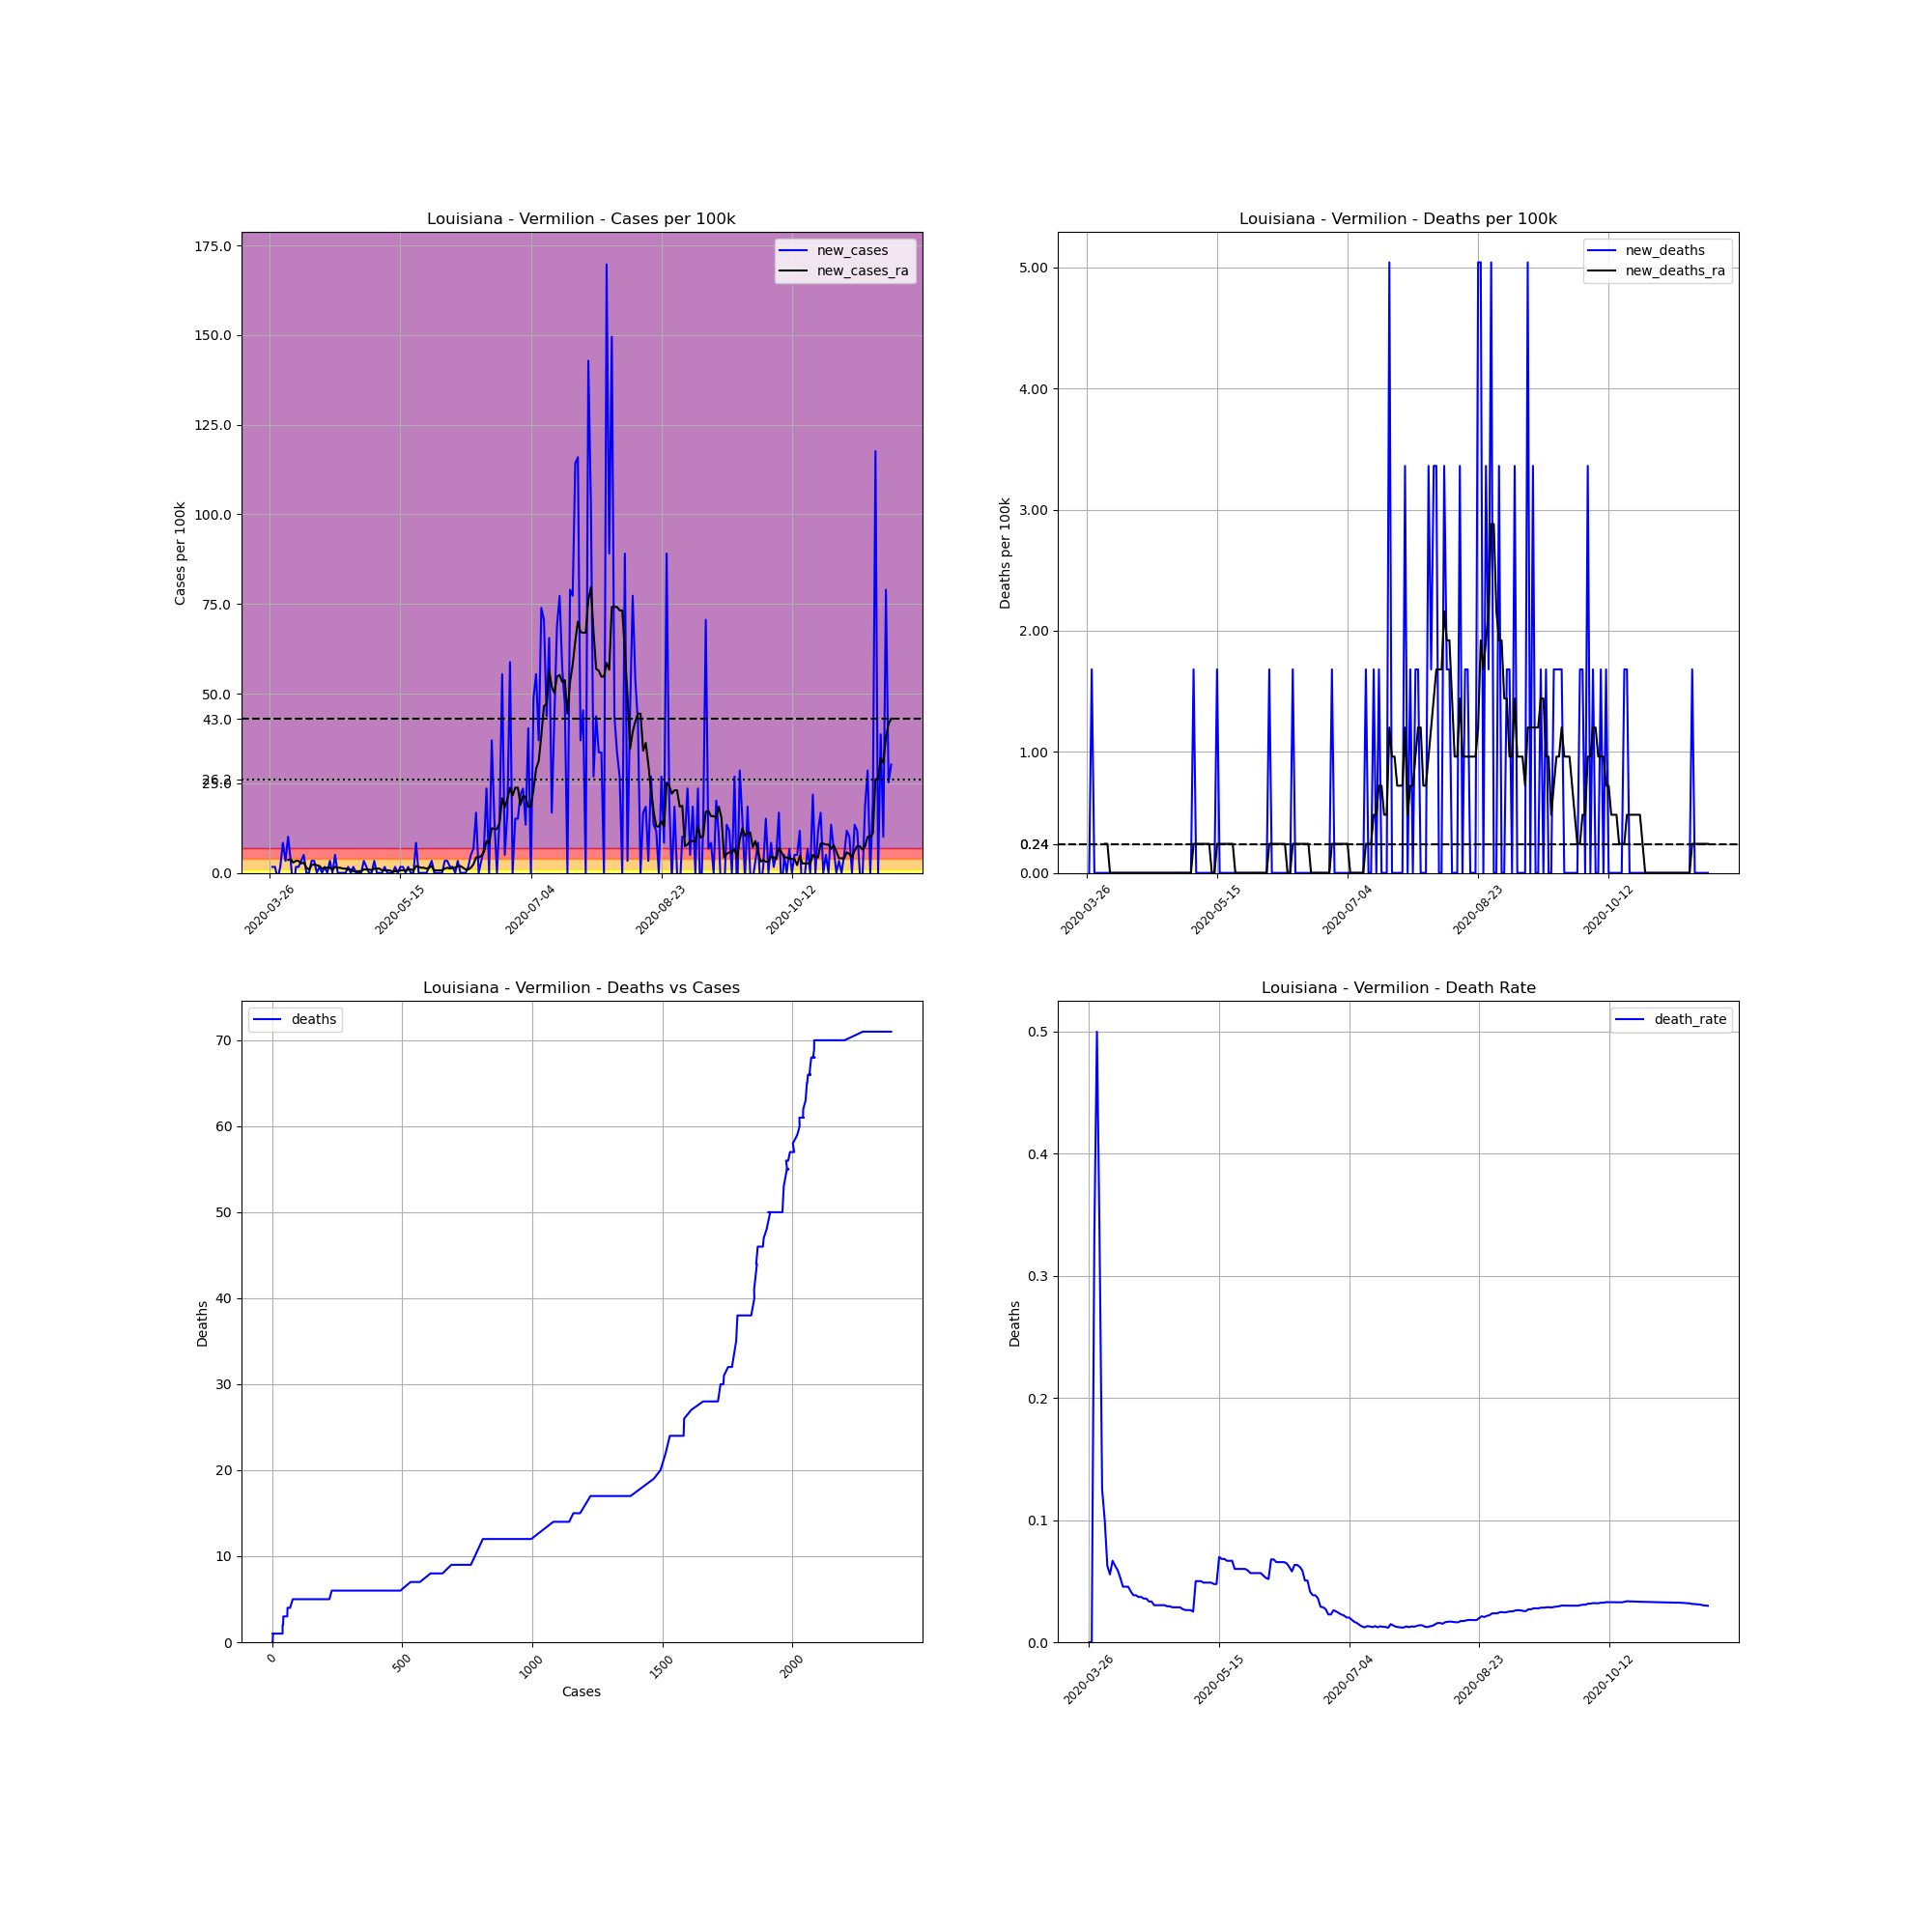

The file beside this chart, header and first rows:
, date, county, state, fips, cases, deaths, COUNTY, STNAME, CTYNAME, POPESTIMATE2019, cases_per_100k, deaths_per_100k, death_rate, new_cases, new_deaths, new_cases_ra, new_deaths_ra
383315, 2020-03-26, Vermilion, Louisiana, 22113, 1, 0, 113, Louisiana, Vermilion, 59511, 1.68, 0.0, 0.0, , , , 
383316, 2020-03-27, Vermilion, Louisiana, 22113, 2, 0, 113, Louisiana, Vermilion, 59511, 3.361, 0.0, 0.0, 1.68, 0.0, , 
383317, 2020-03-28, Vermilion, Louisiana, 22113, 3, 1, 113, Louisiana, Vermilion, 59511, 5.041, 1.68, 0.3333, 1.68, 1.68, , 
383318, 2020-03-29, Vermilion, Louisiana, 22113, 2, 1, 113, Louisiana, Vermilion, 59511, 3.361, 1.68, 0.5, -1.68, 0.0, , 
383319, 2020-03-30, Vermilion, Louisiana, 22113, 3, 1, 113, Louisiana, Vermilion, 59511, 5.041, 1.68, 0.3333, 1.68, 0.0, , 
383320, 2020-03-31, Vermilion, Louisiana, 22113, 8, 1, 113, Louisiana, Vermilion, 59511, 13.44, 1.68, 0.125, 8.402, 0.0, , 
383321, 2020-04-01, Vermilion, Louisiana, 22113, 10, 1, 113, Louisiana, Vermilion, 59511, 16.8, 1.68, 0.1, 3.361, 0.0, , 
383322, 2020-04-02, Vermilion, Louisiana, 22113, 16, 1, 113, Louisiana, Vermilion, 59511, 26.89, 1.68, 0.0625, 10.08, 0.0, 3.601, 0.2401
383323, 2020-04-03, Vermilion, Louisiana, 22113, 18, 1, 113, Louisiana, Vermilion, 59511, 30.25, 1.68, 0.05556, 3.361, 0.0, 3.841, 0.2401
383324, 2020-04-04, Vermilion, Louisiana, 22113, 15, 1, 113, Louisiana, Vermilion, 59511, 25.21, 1.68, 0.06667, -5.041, 0.0, 2.881, 0.0
383325, 2020-04-05, Vermilion, Louisiana, 22113, 16, 1, 113, Louisiana, Vermilion, 59511, 26.89, 1.68, 0.0625, 1.68, 0.0, 3.361, 0.0
383326, 2020-04-06, Vermilion, Louisiana, 22113, 17, 1, 113, Louisiana, Vermilion, 59511, 28.57, 1.68, 0.05882, 1.68, 0.0, 3.361, 0.0
383327, 2020-04-07, Vermilion, Louisiana, 22113, 19, 1, 113, Louisiana, Vermilion, 59511, 31.93, 1.68, 0.05263, 3.361, 0.0, 2.641, 0.0
383328, 2020-04-08, Vermilion, Louisiana, 22113, 22, 1, 113, Louisiana, Vermilion, 59511, 36.97, 1.68, 0.04545, 5.041, 0.0, 2.881, 0.0
383329, 2020-04-09, Vermilion, Louisiana, 22113, 22, 1, 113, Louisiana, Vermilion, 59511, 36.97, 1.68, 0.04545, 0.0, 0.0, 1.44, 0.0
383330, 2020-04-10, Vermilion, Louisiana, 22113, 22, 1, 113, Louisiana, Vermilion, 59511, 36.97, 1.68, 0.04545, 0.0, 0.0, 0.9602, 0.0
383331, 2020-04-11, Vermilion, Louisiana, 22113, 24, 1, 113, Louisiana, Vermilion, 59511, 40.33, 1.68, 0.04167, 3.361, 0.0, 2.16, 0.0
383332, 2020-04-12, Vermilion, Louisiana, 22113, 26, 1, 113, Louisiana, Vermilion, 59511, 43.69, 1.68, 0.03846, 3.361, 0.0, 2.401, 0.0
383333, 2020-04-13, Vermilion, Louisiana, 22113, 26, 1, 113, Louisiana, Vermilion, 59511, 43.69, 1.68, 0.03846, 0.0, 0.0, 2.16, 0.0
383334, 2020-04-14, Vermilion, Louisiana, 22113, 27, 1, 113, Louisiana, Vermilion, 59511, 45.37, 1.68, 0.03704, 1.68, 0.0, 1.92, 0.0
383335, 2020-04-15, Vermilion, Louisiana, 22113, 27, 1, 113, Louisiana, Vermilion, 59511, 45.37, 1.68, 0.03704, 0.0, 0.0, 1.2, 0.0
383336, 2020-04-16, Vermilion, Louisiana, 22113, 28, 1, 113, Louisiana, Vermilion, 59511, 47.05, 1.68, 0.03571, 1.68, 0.0, 1.44, 0.0
383337, 2020-04-17, Vermilion, Louisiana, 22113, 28, 1, 113, Louisiana, Vermilion, 59511, 47.05, 1.68, 0.03571, 0.0, 0.0, 1.44, 0.0
383338, 2020-04-18, Vermilion, Louisiana, 22113, 30, 1, 113, Louisiana, Vermilion, 59511, 50.41, 1.68, 0.03333, 3.361, 0.0, 1.44, 0.0
383339, 2020-04-19, Vermilion, Louisiana, 22113, 30, 1, 113, Louisiana, Vermilion, 59511, 50.41, 1.68, 0.03333, 0.0, 0.0, 0.9602, 0.0
383340, 2020-04-20, Vermilion, Louisiana, 22113, 33, 1, 113, Louisiana, Vermilion, 59511, 55.45, 1.68, 0.0303, 5.041, 0.0, 1.68, 0.0
383341, 2020-04-21, Vermilion, Louisiana, 22113, 33, 1, 113, Louisiana, Vermilion, 59511, 55.45, 1.68, 0.0303, 0.0, 0.0, 1.44, 0.0
383342, 2020-04-22, Vermilion, Louisiana, 22113, 33, 1, 113, Louisiana, Vermilion, 59511, 55.45, 1.68, 0.0303, 0.0, 0.0, 1.44, 0.0
383343, 2020-04-23, Vermilion, Louisiana, 22113, 33, 1, 113, Louisiana, Vermilion, 59511, 55.45, 1.68, 0.0303, 0.0, 0.0, 1.2, 0.0
383344, 2020-04-24, Vermilion, Louisiana, 22113, 33, 1, 113, Louisiana, Vermilion, 59511, 55.45, 1.68, 0.0303, 0.0, 0.0, 1.2, 0.0
383345, 2020-04-25, Vermilion, Louisiana, 22113, 34, 1, 113, Louisiana, Vermilion, 59511, 57.13, 1.68, 0.02941, 1.68, 0.0, 0.9602, 0.0
383346, 2020-04-26, Vermilion, Louisiana, 22113, 34, 1, 113, Louisiana, Vermilion, 59511, 57.13, 1.68, 0.02941, 0.0, 0.0, 0.9602, 0.0
383347, 2020-04-27, Vermilion, Louisiana, 22113, 35, 1, 113, Louisiana, Vermilion, 59511, 58.81, 1.68, 0.02857, 1.68, 0.0, 0.4801, 0.0
383348, 2020-04-28, Vermilion, Louisiana, 22113, 35, 1, 113, Louisiana, Vermilion, 59511, 58.81, 1.68, 0.02857, 0.0, 0.0, 0.4801, 0.0
383349, 2020-04-29, Vermilion, Louisiana, 22113, 35, 1, 113, Louisiana, Vermilion, 59511, 58.81, 1.68, 0.02857, 0.0, 0.0, 0.4801, 0.0
383350, 2020-04-30, Vermilion, Louisiana, 22113, 35, 1, 113, Louisiana, Vermilion, 59511, 58.81, 1.68, 0.02857, 0.0, 0.0, 0.4801, 0.0
383351, 2020-05-01, Vermilion, Louisiana, 22113, 37, 1, 113, Louisiana, Vermilion, 59511, 62.17, 1.68, 0.02703, 3.361, 0.0, 0.9602, 0.0
383352, 2020-05-02, Vermilion, Louisiana, 22113, 38, 1, 113, Louisiana, Vermilion, 59511, 63.85, 1.68, 0.02632, 1.68, 0.0, 0.9602, 0.0
383353, 2020-05-03, Vermilion, Louisiana, 22113, 38, 1, 113, Louisiana, Vermilion, 59511, 63.85, 1.68, 0.02632, 0.0, 0.0, 0.9602, 0.0
383354, 2020-05-04, Vermilion, Louisiana, 22113, 38, 1, 113, Louisiana, Vermilion, 59511, 63.85, 1.68, 0.02632, 0.0, 0.0, 0.7202, 0.0
383355, 2020-05-05, Vermilion, Louisiana, 22113, 40, 1, 113, Louisiana, Vermilion, 59511, 67.21, 1.68, 0.025, 3.361, 0.0, 1.2, 0.0
383356, 2020-05-06, Vermilion, Louisiana, 22113, 40, 2, 113, Louisiana, Vermilion, 59511, 67.21, 3.361, 0.05, 0.0, 1.68, 1.2, 0.2401
383357, 2020-05-07, Vermilion, Louisiana, 22113, 40, 2, 113, Louisiana, Vermilion, 59511, 67.21, 3.361, 0.05, 0.0, 0.0, 1.2, 0.2401
383358, 2020-05-08, Vermilion, Louisiana, 22113, 40, 2, 113, Louisiana, Vermilion, 59511, 67.21, 3.361, 0.05, 0.0, 0.0, 0.7202, 0.2401
383359, 2020-05-09, Vermilion, Louisiana, 22113, 41, 2, 113, Louisiana, Vermilion, 59511, 68.89, 3.361, 0.04878, 1.68, 0.0, 0.7202, 0.2401
383360, 2020-05-10, Vermilion, Louisiana, 22113, 41, 2, 113, Louisiana, Vermilion, 59511, 68.89, 3.361, 0.04878, 0.0, 0.0, 0.7202, 0.2401
383361, 2020-05-11, Vermilion, Louisiana, 22113, 41, 2, 113, Louisiana, Vermilion, 59511, 68.89, 3.361, 0.04878, 0.0, 0.0, 0.7202, 0.2401
383362, 2020-05-12, Vermilion, Louisiana, 22113, 41, 2, 113, Louisiana, Vermilion, 59511, 68.89, 3.361, 0.04878, 0.0, 0.0, 0.2401, 0.2401
383363, 2020-05-13, Vermilion, Louisiana, 22113, 42, 2, 113, Louisiana, Vermilion, 59511, 70.58, 3.361, 0.04762, 1.68, 0.0, 0.4801, 0.0
383364, 2020-05-14, Vermilion, Louisiana, 22113, 42, 2, 113, Louisiana, Vermilion, 59511, 70.58, 3.361, 0.04762, 0.0, 0.0, 0.4801, 0.0
383365, 2020-05-15, Vermilion, Louisiana, 22113, 43, 3, 113, Louisiana, Vermilion, 59511, 72.26, 5.041, 0.06977, 1.68, 1.68, 0.7202, 0.2401
383366, 2020-05-16, Vermilion, Louisiana, 22113, 44, 3, 113, Louisiana, Vermilion, 59511, 73.94, 5.041, 0.06818, 1.68, 0.0, 0.7202, 0.2401
383367, 2020-05-17, Vermilion, Louisiana, 22113, 44, 3, 113, Louisiana, Vermilion, 59511, 73.94, 5.041, 0.06818, 0.0, 0.0, 0.7202, 0.2401
383368, 2020-05-18, Vermilion, Louisiana, 22113, 45, 3, 113, Louisiana, Vermilion, 59511, 75.62, 5.041, 0.06667, 1.68, 0.0, 0.9602, 0.2401
383369, 2020-05-19, Vermilion, Louisiana, 22113, 45, 3, 113, Louisiana, Vermilion, 59511, 75.62, 5.041, 0.06667, 0.0, 0.0, 0.9602, 0.2401
383370, 2020-05-20, Vermilion, Louisiana, 22113, 45, 3, 113, Louisiana, Vermilion, 59511, 75.62, 5.041, 0.06667, 0.0, 0.0, 0.7202, 0.2401
383371, 2020-05-21, Vermilion, Louisiana, 22113, 50, 3, 113, Louisiana, Vermilion, 59511, 84.02, 5.041, 0.06, 8.402, 0.0, 1.92, 0.2401
383372, 2020-05-22, Vermilion, Louisiana, 22113, 50, 3, 113, Louisiana, Vermilion, 59511, 84.02, 5.041, 0.06, 0.0, 0.0, 1.68, 0.0
383373, 2020-05-23, Vermilion, Louisiana, 22113, 50, 3, 113, Louisiana, Vermilion, 59511, 84.02, 5.041, 0.06, 0.0, 0.0, 1.44, 0.0
383374, 2020-05-24, Vermilion, Louisiana, 22113, 50, 3, 113, Louisiana, Vermilion, 59511, 84.02, 5.041, 0.06, 0.0, 0.0, 1.44, 0.0
... 179 more rows
